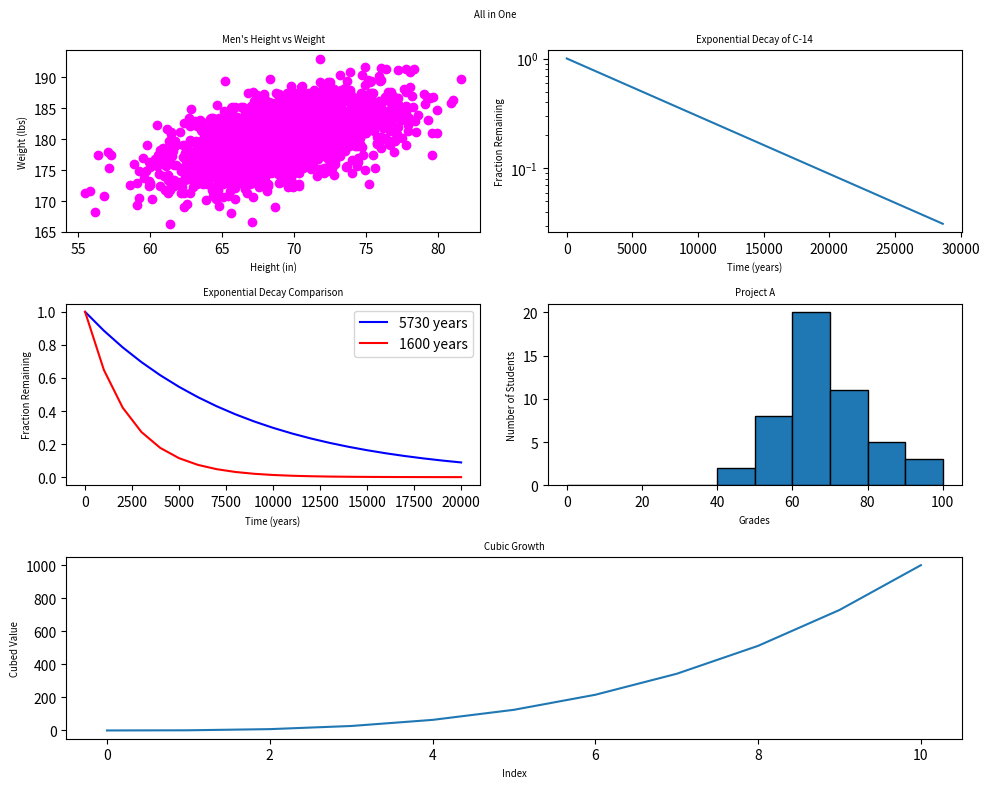
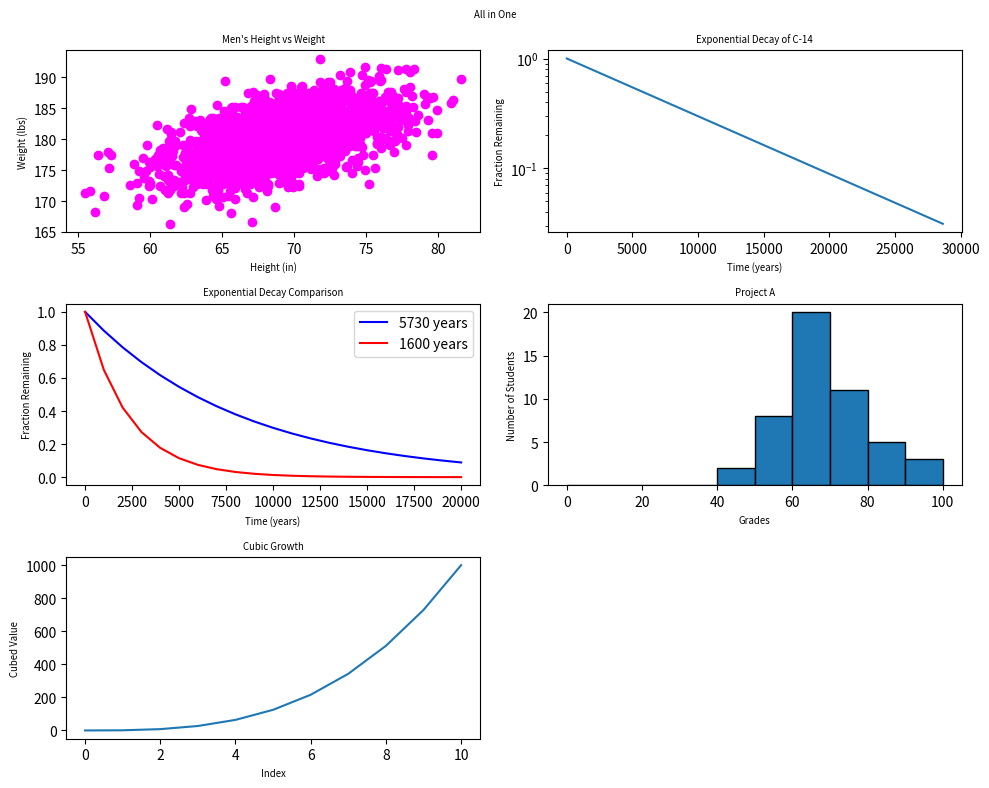

The matplotlib source for these figures, in order:
# first way 
#!/usr/bin/env python3
import numpy as np
import matplotlib.pyplot as plt

# Data generation
y0 = np.arange(0, 11) ** 3

mean = [69, 0]
cov = [[15, 8], [8, 15]]
np.random.seed(5)
x1, y1 = np.random.multivariate_normal(mean, cov, 2000).T
y1 += 180

x2 = np.arange(0, 28651, 5730)
r2 = np.log(0.5)
t2 = 5730
y2 = np.exp((r2 / t2) * x2)

x3 = np.arange(0, 21000, 1000)
r3 = np.log(0.5)
t31 = 5730
t32 = 1600
y31 = np.exp((r3 / t31) * x3)
y32 = np.exp((r3 / t32) * x3)

np.random.seed(5)
student_grades = np.random.normal(68, 15, 50)

# Create a 3x2 grid of subplots
plt.figure(figsize=(10, 8))

# 1st Plot (Scatter Plot)
plt.subplot(3, 2, 1)
plt.scatter(x1, y1, color='magenta')
plt.xlabel("Height (in)", fontsize='x-small')
plt.ylabel("Weight (lbs)", fontsize='x-small')
plt.title("Men's Height vs Weight", fontsize='x-small')

# 2nd Plot (Exponential Decay)
plt.subplot(3, 2, 2)
plt.plot(x2, y2)
plt.yscale("log")
plt.xlabel("Time (years)", fontsize='x-small')
plt.ylabel("Fraction Remaining", fontsize='x-small')
plt.title("Exponential Decay of C-14", fontsize='x-small')

# 3rd Plot (Exponential Decay for two different constants)
plt.subplot(3, 2, 3)
plt.plot(x3, y31, label="5730 years", color='blue')
plt.plot(x3, y32, label="1600 years", color='red')
plt.xlabel("Time (years)", fontsize='x-small')
plt.ylabel("Fraction Remaining", fontsize='x-small')
plt.title("Exponential Decay Comparison", fontsize='x-small')
plt.legend()

# 4th Plot (Histogram of Student Grades)
plt.subplot(3, 2, 4)
plt.hist(student_grades, bins=range(0, 101, 10), edgecolor='black')
plt.xlabel("Grades", fontsize='x-small')
plt.ylabel("Number of Students", fontsize='x-small')
plt.title("Project A", fontsize='x-small')

# 5th Plot (Line Plot of Cubes)
plt.subplot(3, 2, (5, 6))  # Span two columns
plt.plot(y0)
plt.xlabel("Index", fontsize='x-small')
plt.ylabel("Cubed Value", fontsize='x-small')
plt.title("Cubic Growth", fontsize='x-small')

# Overall figure title
plt.suptitle("All in One", fontsize='x-small')

# Adjust layout to prevent overlapping
plt.tight_layout()

# Show the figure
plt.show()

# second way 
#!/usr/bin/env python3
import numpy as np
import matplotlib.pyplot as plt

# Data generation
y0 = np.arange(0, 11) ** 3

mean = [69, 0]
cov = [[15, 8], [8, 15]]
np.random.seed(5)
x1, y1 = np.random.multivariate_normal(mean, cov, 2000).T
y1 += 180

x2 = np.arange(0, 28651, 5730)
r2 = np.log(0.5)
t2 = 5730
y2 = np.exp((r2 / t2) * x2)

x3 = np.arange(0, 21000, 1000)
r3 = np.log(0.5)
t31 = 5730
t32 = 1600
y31 = np.exp((r3 / t31) * x3)
y32 = np.exp((r3 / t32) * x3)

np.random.seed(5)
student_grades = np.random.normal(68, 15, 50)

# Create a 3x2 grid of subplots using plt.subplots()
fig, axes = plt.subplots(3, 2, figsize=(10, 8))

# Flatten the axes array for easier iteration
axes = axes.flatten()

# 1st Plot (Scatter Plot)
axes[0].scatter(x1, y1, color='magenta')
axes[0].set_xlabel("Height (in)", fontsize='x-small')
axes[0].set_ylabel("Weight (lbs)", fontsize='x-small')
axes[0].set_title("Men's Height vs Weight", fontsize='x-small')

# 2nd Plot (Exponential Decay)
axes[1].plot(x2, y2)
axes[1].set_yscale("log")
axes[1].set_xlabel("Time (years)", fontsize='x-small')
axes[1].set_ylabel("Fraction Remaining", fontsize='x-small')
axes[1].set_title("Exponential Decay of C-14", fontsize='x-small')

# 3rd Plot (Exponential Decay for two different constants)
axes[2].plot(x3, y31, label="5730 years", color='blue')
axes[2].plot(x3, y32, label="1600 years", color='red')
axes[2].set_xlabel("Time (years)", fontsize='x-small')
axes[2].set_ylabel("Fraction Remaining", fontsize='x-small')
axes[2].set_title("Exponential Decay Comparison", fontsize='x-small')
axes[2].legend()

# 4th Plot (Histogram of Student Grades)
axes[3].hist(student_grades, bins=range(0, 101, 10), edgecolor='black')
axes[3].set_xlabel("Grades", fontsize='x-small')
axes[3].set_ylabel("Number of Students", fontsize='x-small')
axes[3].set_title("Project A", fontsize='x-small')

# 5th Plot (Line Plot of Cubes)
axes[4].plot(y0)
axes[4].set_xlabel("Index", fontsize='x-small')
axes[4].set_ylabel("Cubed Value", fontsize='x-small')
axes[4].set_title("Cubic Growth", fontsize='x-small')

# 6th Plot (Empty placeholder for the last plot)
fig.delaxes(axes[5])  # Remove this axis since we don't need it

# Overall figure title
plt.suptitle("All in One", fontsize='x-small')

# Adjust layout to prevent overlapping
plt.tight_layout()

# Show the figure
plt.show()
